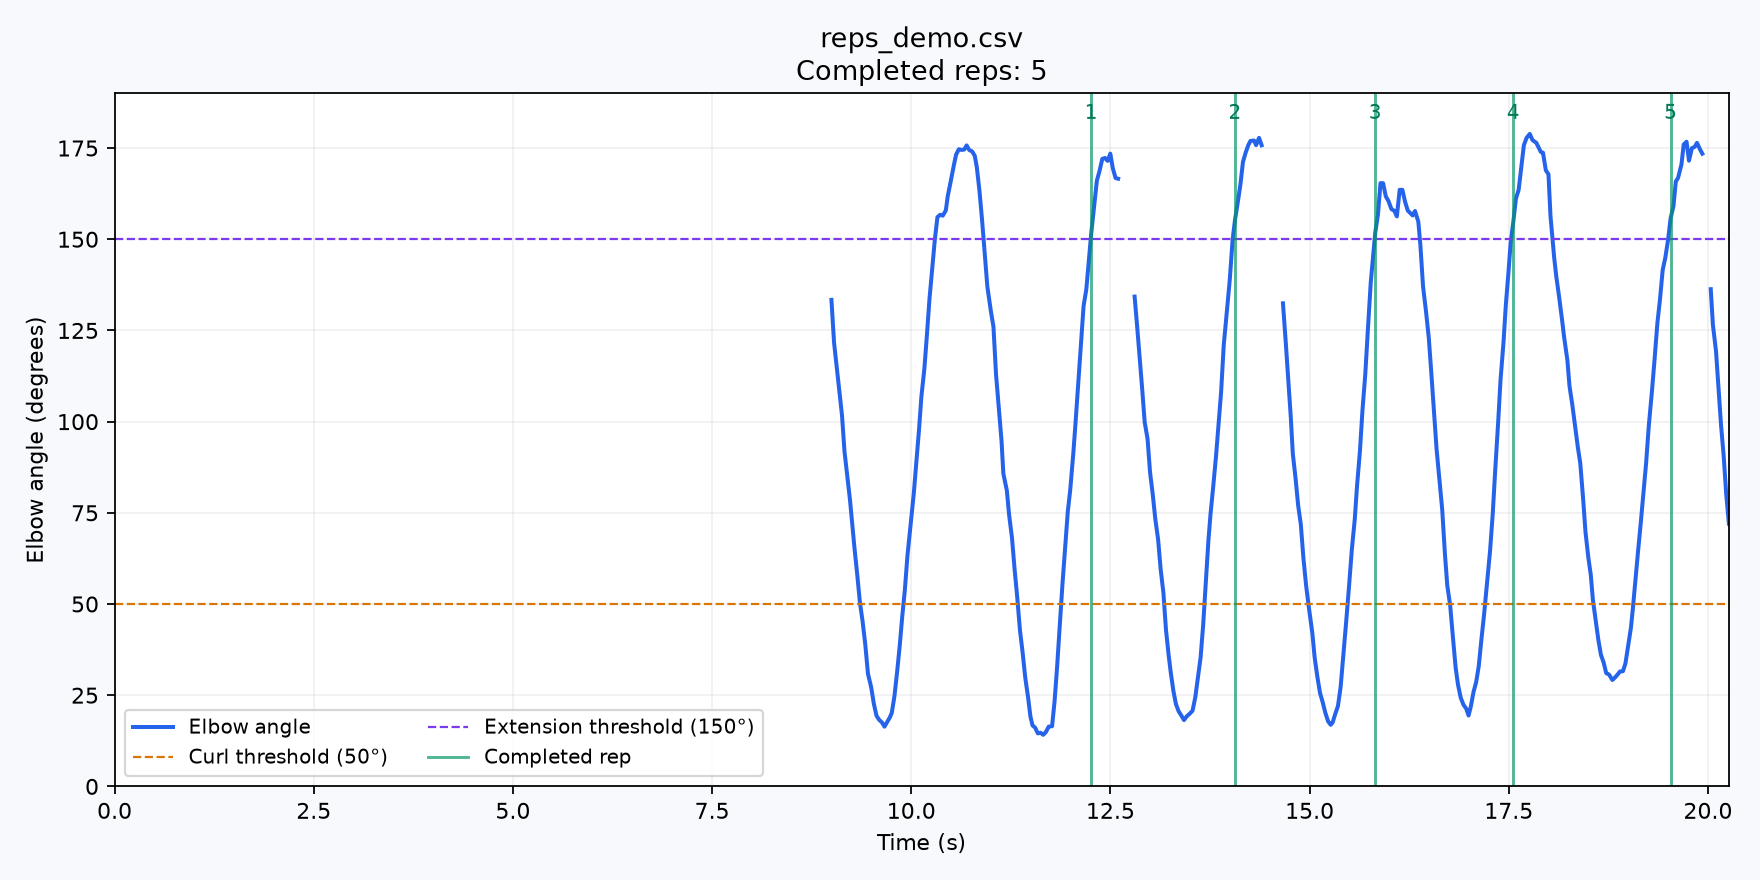

The data file committed next to this chart (first rows):
time_s, angle_deg, stage, reps
0.02539, , down, 0
0.05893, , down, 0
0.09003, , down, 0
0.118, , down, 0
0.1531, , down, 0
0.1887, , down, 0
0.2197, , down, 0
0.2548, , down, 0
0.2874, , down, 0
0.323, , down, 0
0.3564, , down, 0
0.39, , down, 0
0.4271, , down, 0
0.4627, , down, 0
0.4961, , down, 0
0.5291, , down, 0
0.5642, , down, 0
0.5947, , down, 0
0.6294, , down, 0
0.6609, , down, 0
0.6877, , down, 0
0.7311, , down, 0
0.7616, , down, 0
0.7951, , down, 0
0.8279, , down, 0
0.8618, , down, 0
0.8949, , down, 0
0.927, , down, 0
0.9597, , down, 0
0.9969, , down, 0
1.03, , down, 0
1.061, , down, 0
1.094, , down, 0
1.128, , down, 0
1.162, , down, 0
1.189, , down, 0
1.236, , down, 0
1.302, , down, 0
1.371, , down, 0
1.441, , down, 0
1.51, , down, 0
1.576, , down, 0
1.644, , down, 0
1.703, , down, 0
1.759, , down, 0
1.791, , down, 0
1.825, , down, 0
1.857, , down, 0
1.889, , down, 0
1.928, , down, 0
1.963, , down, 0
1.996, , down, 0
2.03, , down, 0
2.063, , down, 0
2.096, , down, 0
2.129, , down, 0
2.166, , down, 0
2.237, , down, 0
2.293, , down, 0
2.327, , down, 0
... 534 more rows
